Run: headless pygame with SDL's dummy video driver; simulated clock (each Clock.tick advances the game by its frame time, no real sleeping); random seed 0; keys injected as events and as key.get_pressed() state; mouse plan: one left click at the window centre at the start of phase 2, then a move to the lower-right quarter at the start of phase 3.
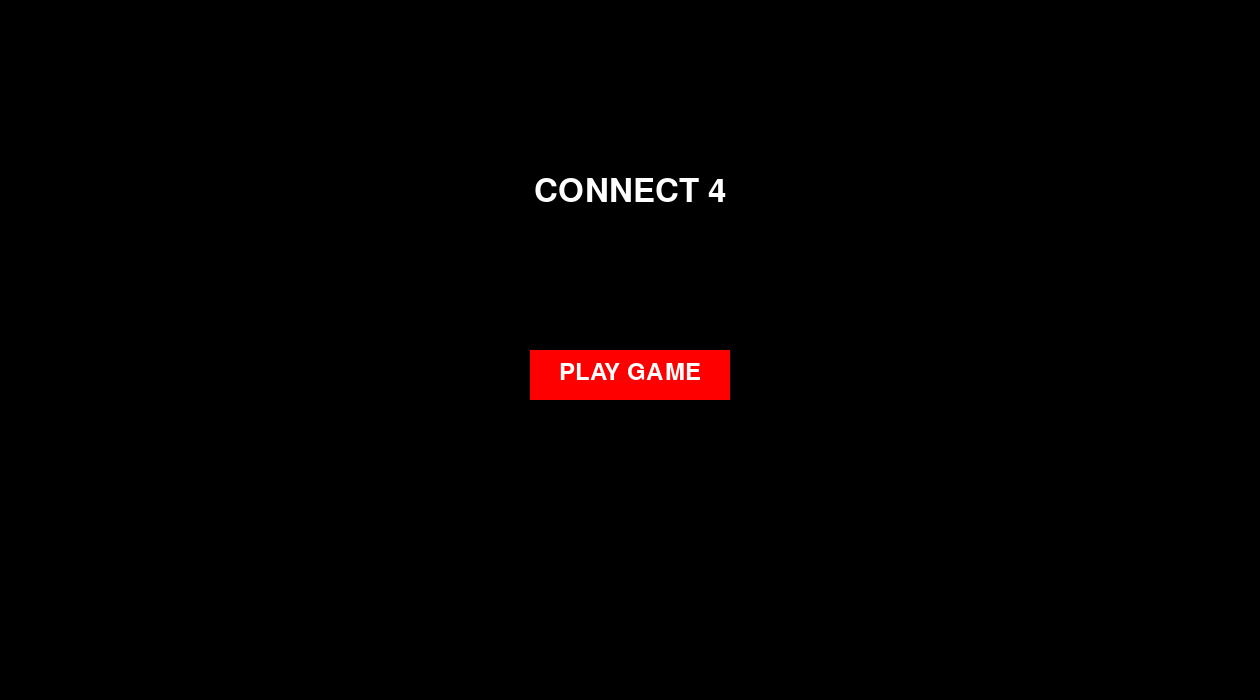
Frame 1 of 4 · flips 1–60 · no input
Frame 2 of 4 · flips 61–180 · clicked the window centre · tapped SPACE, RETURN · held RIGHT (→), D · screen unchanged from frame 1, image omitted
Frame 3 of 4 · flips 181–300 · moved the mouse to the lower-right quarter · held DOWN (↓), S · screen unchanged from frame 2, image omitted
Frame 4 of 4 · flips 301–420 · held LEFT (←), A, UP (↑), W · screen unchanged from frame 3, image omitted

The pygame program that drew these frames:

import pygame

# Initialize Pygame 
pygame.init()

# Colors
BLACK = (0, 0, 0)
WHITE = (255, 255, 255)
RED = (255, 0, 0)
YELLOW = (255, 255, 0)
BLUE = (0, 0, 255)

# Game Settings and Variables
SCREEN_WIDTH = 1260
SCREEN_HEIGHT = 700
COLUMN_COUNT = 7
ROW_COUNT = 7
SQUARE_SIZE = 100

# Pygame Display Initialization
screen = pygame.display.set_mode((SCREEN_WIDTH, SCREEN_HEIGHT))
pygame.display.set_caption('Connect 4')

# Game board
board = [[0] * COLUMN_COUNT for _ in range(ROW_COUNT)]

# Fonts
font_large = pygame.font.Font(None, 48)
font_medium = pygame.font.Font(None, 36)
font_small = pygame.font.Font(None, 24)

# Player wins
player_wins = {1: 0, 2: 0}

turn = 1

# Function to draw the game board
def draw_board(board):
    board_width = COLUMN_COUNT * SQUARE_SIZE
    board_height = ROW_COUNT * SQUARE_SIZE

    # Calculate the position to center the board
    board_x = (SCREEN_WIDTH - board_width) // 2
    board_y = (SCREEN_HEIGHT - board_height) // 2

    for row in range(ROW_COUNT):
        for col in range(COLUMN_COUNT):
            pygame.draw.rect(screen, BLUE, (board_x + col * SQUARE_SIZE, board_y + row * SQUARE_SIZE, SQUARE_SIZE, SQUARE_SIZE))
            pygame.draw.rect(screen, WHITE, (board_x + col * SQUARE_SIZE, board_y + row * SQUARE_SIZE, SQUARE_SIZE, SQUARE_SIZE), 2)  # Draw grid lines
            if board[row][col] == 1:
                pygame.draw.circle(screen, RED, (board_x + col * SQUARE_SIZE + SQUARE_SIZE // 2, board_y + row * SQUARE_SIZE + SQUARE_SIZE // 2), SQUARE_SIZE // 3)
            elif board[row][col] == 2:
                pygame.draw.circle(screen, YELLOW, (board_x + col * SQUARE_SIZE + SQUARE_SIZE // 2, board_y + row * SQUARE_SIZE + SQUARE_SIZE // 2), SQUARE_SIZE // 3)

    # Draw win counters
    win_counter_offset = 10
    for player, wins in player_wins.items():
        win_counter_text = font_small.render(f"Player {player} Wins: {wins}", True, BLACK)
        if player == 1:
            screen.blit(win_counter_text, (board_x - win_counter_text.get_width() - win_counter_offset, win_counter_offset))
        else:
            screen.blit(win_counter_text, (board_x + board_width + win_counter_offset, win_counter_offset))


# Token class
class Token:
    def __init__(self, color):
        self.color = color

    def place_token(self, board, col, turn):
        for row in range(ROW_COUNT - 1, -1, -1):  # Iterate over rows from the bottom up
            if board[row][col] == 0:  # If the cell is empty in the clicked column
                board[row][col] = self.color  # Place the token in that row
                if turn == 1:
                    turn = 2
                else:
                    turn = 1
                return row, col, turn  # Return the position of the placed token
        return None, None, turn  # Return None if column is full

    def check_win(self, board, row, col):
        # Check horizontally
        for c in range(col - 3, col + 1):
            if 0 <= c < COLUMN_COUNT - 3:
                if board[row][c] == board[row][c + 1] == board[row][c + 2] == board[row][c + 3] == self.color:
                    return True

        # Check vertically
        for r in range(row - 3, row + 1):
            if 0 <= r < ROW_COUNT - 3:
                if board[r][col] == board[r + 1][col] == board[r + 2][col] == board[r + 3][col] == self.color:
                    return True

        # Check diagonally (positive slope)
        for i in range(-3, 1):
            if 0 <= row + i < ROW_COUNT - 3 and 0 <= col + i < COLUMN_COUNT - 3:
                if board[row + i][col + i] == board[row + i + 1][col + i + 1] == board[row + i + 2][col + i + 2] == board[row + i + 3][col + i + 3] == self.color:
                    return True

        # Check diagonally (negative slope)
        for i in range(-3, 1):
            if 0 <= row - i < ROW_COUNT - 3 and 0 <= col + i < COLUMN_COUNT - 3:
                if board[row - i][col + i] == board[row - i - 1][col + i + 1] == board[row - i - 2][col + i + 2] == board[row - i - 3][col + i + 3] == self.color:
                    return True

        return False

def rotate_board_clockwise(board):
    rows = len(board)
    columns = len(board[0])
    rotated_board = [[0]*rows for _ in range(columns)]
    for i in range(rows):
        for j in range(columns):
            rotated_board[j][rows - i - 1] = board[i][j]
    return rotated_board

def fall(board):
    for row in range(len(board) - 1):  # Iterate over rows except the first one, starting from the bottom
        for col in range(len(board[0])):  # Iterate over columns
            if board[row][col] == 1 and board[row + 1][col] == 0:
                board[row][col] = 0
                board[row + 1][col] = 1

    for row in range(len(board) - 1):  # Iterate over rows except the first one, starting from the bottom
        for col in range(len(board[0])):  # Iterate over columns
            if board[row][col] == 2 and board[row + 1][col] == 0:
                board[row][col] = 0
                board[row + 1][col] = 2

def check_connect_four(board):
    # Check horizontally
    for row in range(ROW_COUNT):
        for col in range(COLUMN_COUNT - 3):
            if board[row][col] != 0 and \
               board[row][col] == board[row][col + 1] == board[row][col + 2] == board[row][col + 3]:
                return True

    # Check vertically
    for col in range(COLUMN_COUNT):
        for row in range(ROW_COUNT - 3):
            if board[row][col] != 0 and \
               board[row][col] == board[row + 1][col] == board[row + 2][col] == board[row + 3][col]:
                return True

    # Check diagonally (positive slope)
    for row in range(ROW_COUNT - 3):
        for col in range(COLUMN_COUNT - 3):
            if board[row][col] != 0 and \
               board[row][col] == board[row + 1][col + 1] == board[row + 2][col + 2] == board[row + 3][col + 3]:
                return True

    # Check diagonally (negative slope)
    for row in range(3, ROW_COUNT):
        for col in range(COLUMN_COUNT - 3):
            if board[row][col] != 0 and \
               board[row][col] == board[row - 1][col + 1] == board[row - 2][col + 2] == board[row - 3][col + 3]:
                return True

    return False

# Main menu screen
def main_menu():
    screen.fill(BLACK)
    title_text = font_large.render("CONNECT 4", True, WHITE)
    screen.blit(title_text, (SCREEN_WIDTH // 2 - title_text.get_width() // 2, SCREEN_HEIGHT // 4))

    play_button = font_medium.render("PLAY GAME", True, WHITE)
    pygame.draw.rect(screen, RED, (SCREEN_WIDTH // 2 - 100, SCREEN_HEIGHT // 2, 200, 50))
    screen.blit(play_button, (SCREEN_WIDTH // 2 - play_button.get_width() // 2, SCREEN_HEIGHT // 2 + 10))

    pygame.display.update()

# Game over screen
def game_over_screen(winner):
    if winner == "Draw":
        winner_text = font_large.render("Draw", True, BLACK)
    else:
        winner_text = font_large.render(f"{winner} WINS!", True, BLACK)

    screen.blit(winner_text, (SCREEN_WIDTH // 2 - winner_text.get_width() // 2, SCREEN_HEIGHT // 4))

    play_again_button = font_medium.render("PLAY AGAIN", True, WHITE)
    pygame.draw.rect(screen, RED, (SCREEN_WIDTH // 2 - 150, SCREEN_HEIGHT // 2, 300, 50))
    screen.blit(play_again_button, (SCREEN_WIDTH // 2 - play_again_button.get_width() // 2, SCREEN_HEIGHT // 2 + 10))

    quit_button = font_medium.render("QUIT GAME", True, WHITE)
    pygame.draw.rect(screen, RED, (SCREEN_WIDTH // 2 - 150, SCREEN_HEIGHT // 2 + 80, 300, 50))
    screen.blit(quit_button, (SCREEN_WIDTH // 2 - quit_button.get_width() // 2, SCREEN_HEIGHT // 2 + 90))

    pygame.display.update()

# Main Game Loop
rungame = True
playing_game = False  # Flag to indicate if the game is currently being played
token1 = Token(1)  # Player 1's token (Red)
token2 = Token(2)  # Player 2's token (Yellow)
current_token = token1  # Start with player 1
game_over = False
winner = None

rotate_button = font_medium.render("ROTATE", True, BLACK)  # Black rotate button
rotate_button_rect = rotate_button.get_rect(topleft=(10, 10))

# Inside the main game loop

rungame = True
playing_game = False  # Flag to indicate if the game is currently being played
token1 = Token(1)  # Player 1's token (Red)
token2 = Token(2)  # Player 2's token (Yellow)
current_token = token1  # Start with player 1
game_over = False
winner = None
rotation_performed = False  # Flag to track whether rotation has been performed in the current turn

rotate_button = font_medium.render("ROTATE", True, BLACK)  # Black rotate button
rotate_button_rect = rotate_button.get_rect(topleft=(10, 10))

main_menu()
while rungame:
    for event in pygame.event.get():
        if event.type == pygame.QUIT:
            rungame = False
        try:
            if event.type == pygame.MOUSEBUTTONDOWN:
                mouse_x, mouse_y = pygame.mouse.get_pos()
                if not playing_game:
                    if SCREEN_WIDTH // 2 - 100 < mouse_x < SCREEN_WIDTH // 2 + 100 and SCREEN_HEIGHT // 2 < mouse_y < SCREEN_HEIGHT // 2 + 50:
                        # PLAY GAME button clicked
                        playing_game = True
                else:
                    if not game_over:
                        col = (mouse_x - (SCREEN_WIDTH - COLUMN_COUNT * SQUARE_SIZE) // 2) // SQUARE_SIZE  # Calculate the clicked column
                        if not rotation_performed and rotate_button_rect.collidepoint(mouse_x, mouse_y):
                            # Rotate button clicked and rotation not performed in this turn
                            board = rotate_board_clockwise(board)
                            rotation_performed = True
                        elif 0 <= col < COLUMN_COUNT:  # Check if click is within the grid
                            row, col, turn = current_token.place_token(board, col, turn)
                            if row is not None and col is not None:  # Check if token was placed successfully
                                if current_token.check_win(board, row, col) or check_connect_four(board):
                                    # Check for win or connect 4 after placing the token
                                    game_over = True
                                    winner = "Player 1" if current_token == token1 else "Player 2"
                                    player_wins[current_token.color] += 1
                                elif all(board[i][j] != 0 for i in range(ROW_COUNT) for j in range(COLUMN_COUNT)):
                                    # Check for draw if the board is full
                                    game_over = True
                                    winner = "Draw"
                                current_token = token2 if current_token == token1 else token1
                                rotation_performed = False  # Reset rotation flag for the next turn
                    else:
                        if SCREEN_WIDTH // 2 - 150 < mouse_x < SCREEN_WIDTH // 2 + 150 and SCREEN_HEIGHT // 2 < mouse_y < SCREEN_HEIGHT // 2 + 50:
                            # PLAY AGAIN button clicked
                            board = [[0] * COLUMN_COUNT for _ in range(ROW_COUNT)]  # Reset the board
                            game_over = False
                            winner = None
                        elif SCREEN_WIDTH // 2 - 150 < mouse_x < SCREEN_WIDTH // 2 + 150 and SCREEN_HEIGHT // 2 + 90 < mouse_y < SCREEN_HEIGHT // 2 + 140:
                            # QUIT GAME button clicked
                            rungame = False
        except:
            pass

    screen.fill(WHITE)
    if playing_game:
        draw_board(board)
        fall(board)
        screen.blit(font_medium.render(f"player{turn} turn", True, RED), (30, 300))
        screen.blit(rotate_button, rotate_button_rect)  # Draw rotate button
    if game_over:
        game_over_screen(winner)
    if not playing_game:  # Display main menu if game is not being played
        main_menu()
    pygame.display.update()

pygame.quit()
